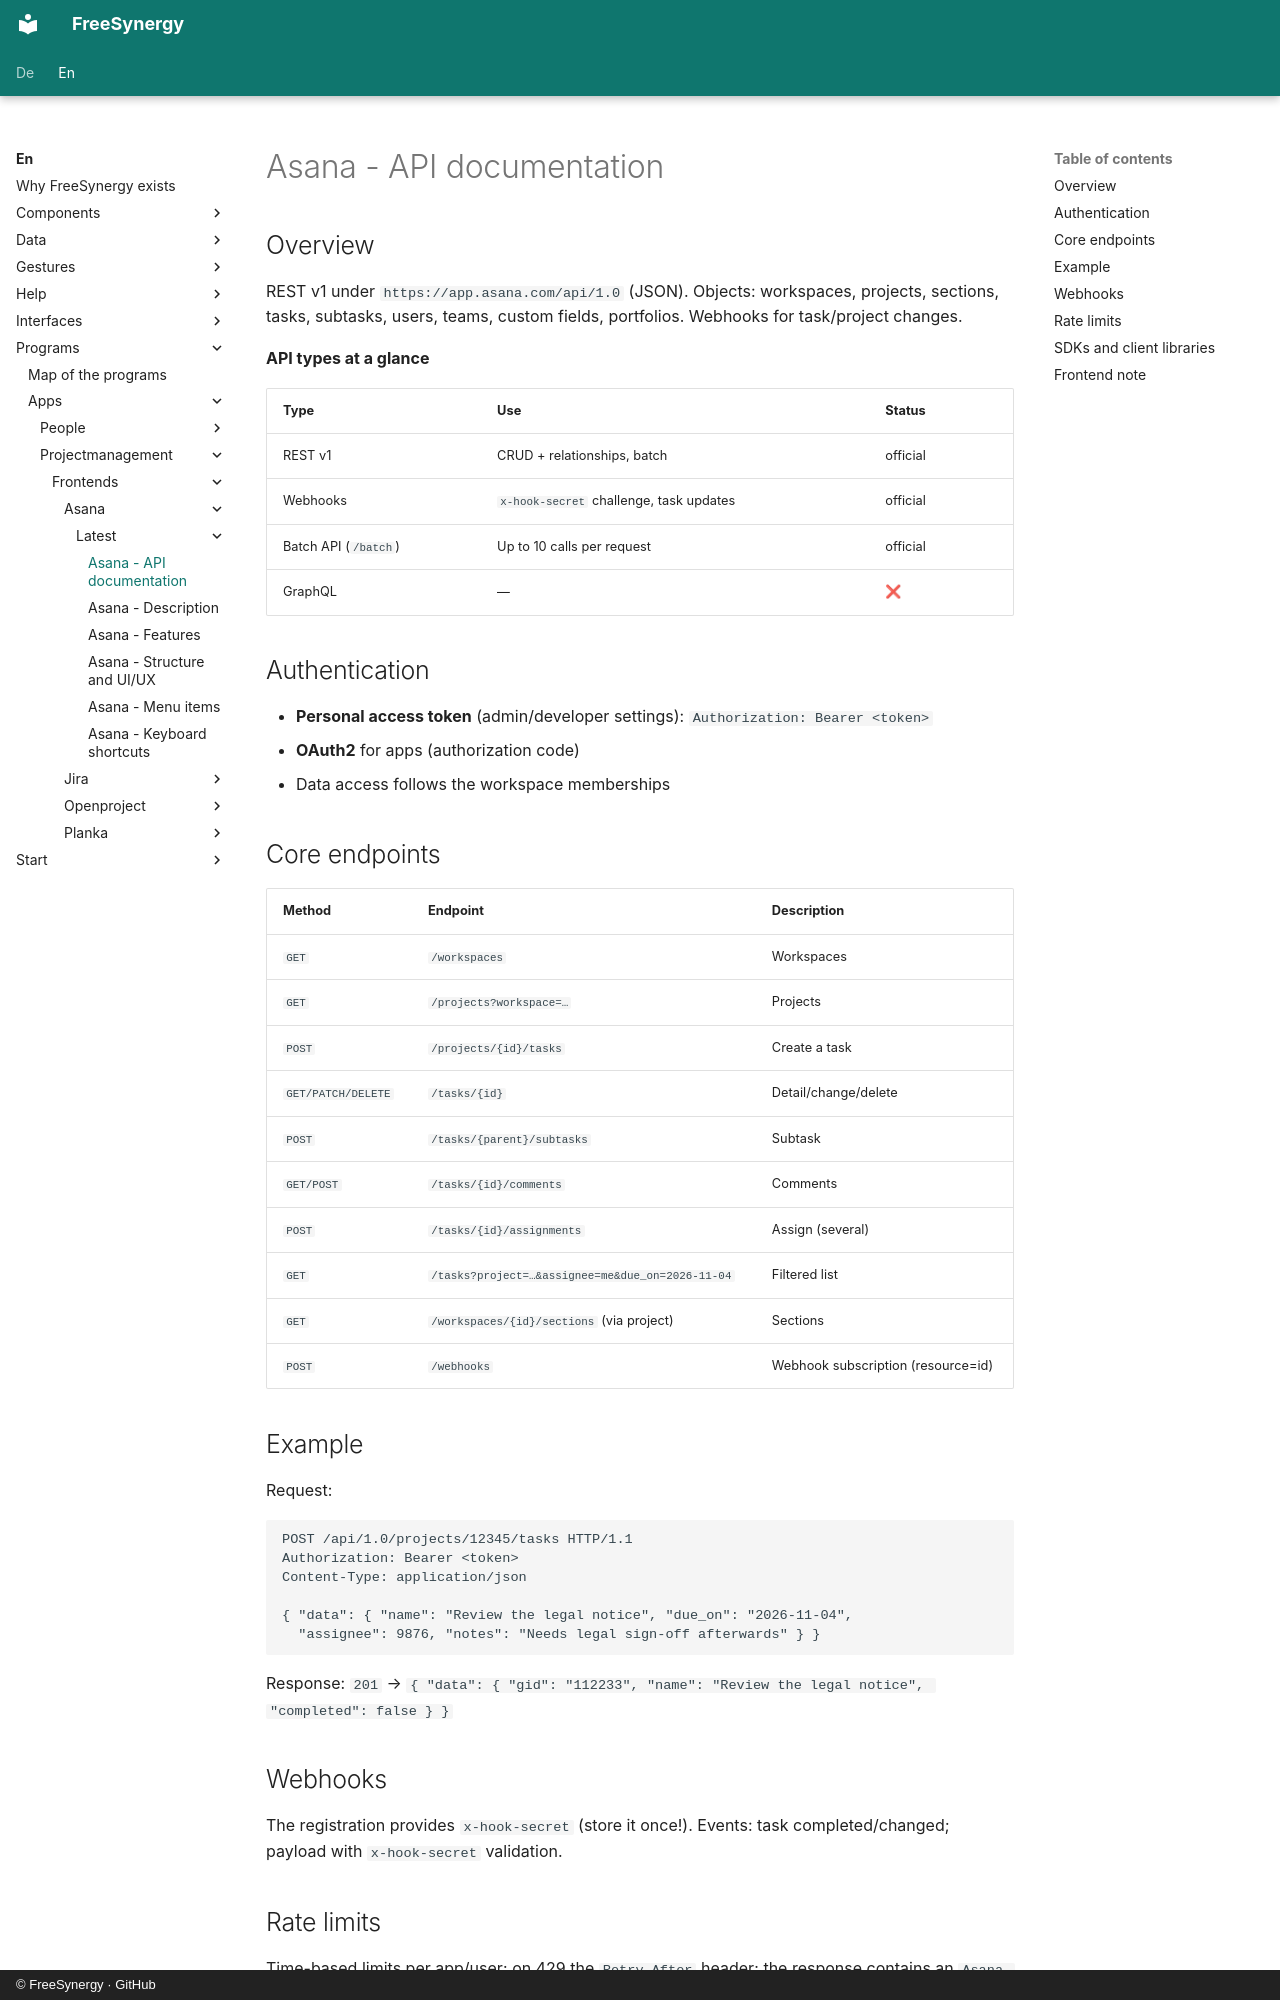

repository: FreeSynergy/fs-documentation · page: en/programs/apps/projectmanagement/frontends/asana/latest/api/index.html · generator: mkdocs · copyright: © FreeSynergy · GitHub

# Asana - API documentation

## Overview

REST v1 under `https://app.asana.com/api/1.0` (JSON). Objects: workspaces, projects, sections, tasks, subtasks, users, teams, custom fields, portfolios. Webhooks for task/project changes.

**API types at a glance**

| Type | Use | Status |
|------|-----|--------|
| REST v1 | CRUD + relationships, batch | official |
| Webhooks | `x-hook-secret` challenge, task updates | official |
| Batch API (`/batch`) | Up to 10 calls per request | official |
| GraphQL | — | ❌ |

## Authentication

- **Personal access token** (admin/developer settings): `Authorization: Bearer <token>`
- **OAuth2** for apps (authorization code)
- Data access follows the workspace memberships

## Core endpoints

| Method | Endpoint | Description |
|--------|----------|-------------|
| `GET` | `/workspaces` | Workspaces |
| `GET` | `/projects?workspace=…` | Projects |
| `POST` | `/projects/{id}/tasks` | Create a task |
| `GET/PATCH/DELETE` | `/tasks/{id}` | Detail/change/delete |
| `POST` | `/tasks/{parent}/subtasks` | Subtask |
| `GET/POST` | `/tasks/{id}/comments` | Comments |
| `POST` | `/tasks/{id}/assignments` | Assign (several) |
| `GET` | `/tasks?project=…&assignee=me&due_on=2026-11-04` | Filtered list |
| `GET` | `/workspaces/{id}/sections` (via project) | Sections |
| `POST` | `/webhooks` | Webhook subscription (resource=id) |

## Example

Request:

```http
POST /api/1.0/projects/12345/tasks HTTP/1.1
Authorization: Bearer <token>
Content-Type: application/json

{ "data": { "name": "Review the legal notice", "due_on": "2026-11-04",
  "assignee": 9876, "notes": "Needs legal sign-off afterwards" } }
```

Response: `201` → `{ "data": { "gid": "112233", "name": "Review the legal notice", "completed": false } }`

## Webhooks

The registration provides `x-hook-secret` (store it once!). Events: task completed/changed; payload with `x-hook-secret` validation.
